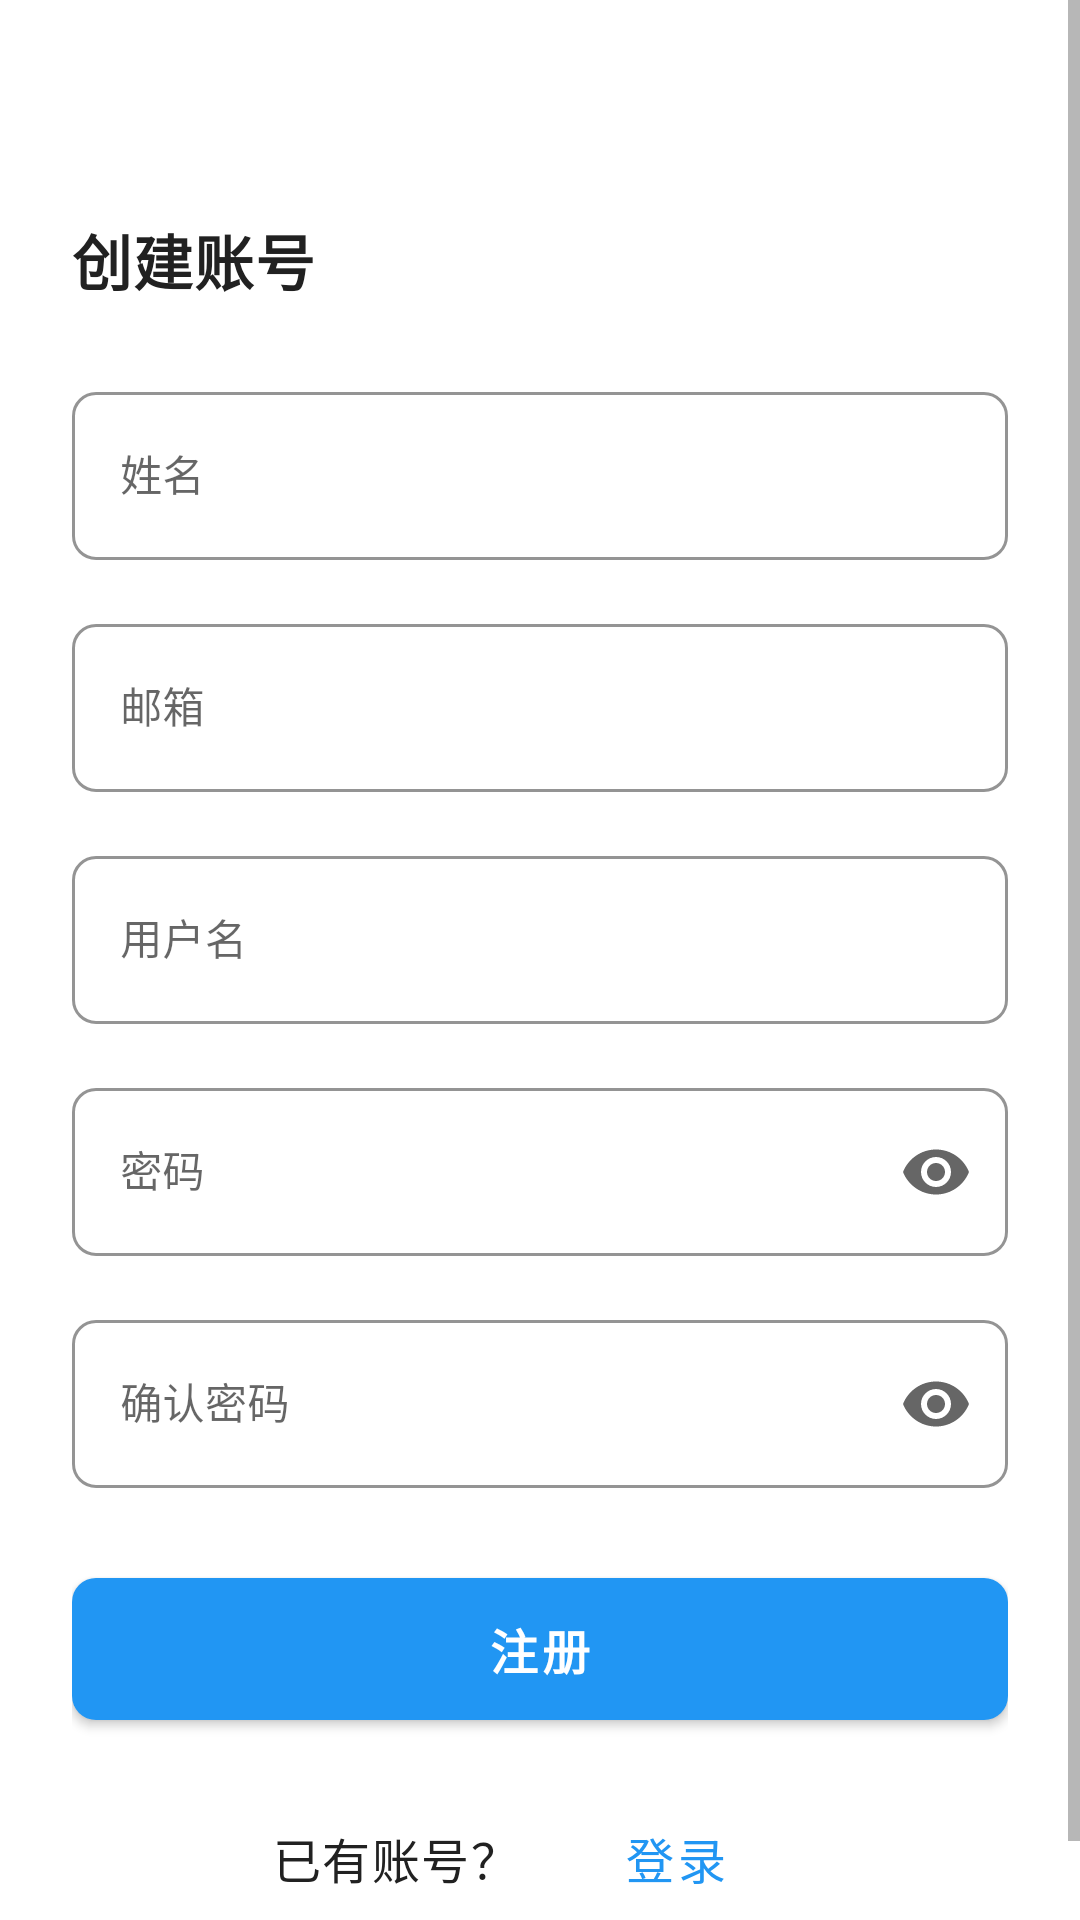

Reconstruct the res/layout file that produces this screen, plus the resources it refers to.
<!-- AndroidManifest.xml: application theme Theme.QingNote -->
<!-- res/layout/activity_register.xml -->
<?xml version="1.0" encoding="utf-8"?>
<androidx.constraintlayout.widget.ConstraintLayout xmlns:android="http://schemas.android.com/apk/res/android"
    xmlns:app="http://schemas.android.com/apk/res-auto"
    xmlns:tools="http://schemas.android.com/tools"
    android:layout_width="match_parent"
    android:layout_height="match_parent"
    android:background="@color/background"
    tools:context=".ui.auth.RegisterActivity">

    <ScrollView
        android:layout_width="match_parent"
        android:layout_height="match_parent"
        android:fillViewport="true">

        <androidx.constraintlayout.widget.ConstraintLayout
            android:layout_width="match_parent"
            android:layout_height="wrap_content"
            android:padding="24dp">

            <ImageView
                android:id="@+id/buttonBack"
                android:layout_width="24dp"
                android:layout_height="24dp"
                android:contentDescription="@string/back"
                android:src="@drawable/ic_back"
                app:layout_constraintStart_toStartOf="parent"
                app:layout_constraintTop_toTopOf="parent"
                app:tint="@color/text_primary" />

            <TextView
                android:id="@+id/textTitle"
                style="@style/TextAppearance.QingNote.Title"
                android:layout_width="wrap_content"
                android:layout_height="wrap_content"
                android:layout_marginTop="24dp"
                android:text="@string/create_account"
                app:layout_constraintStart_toStartOf="parent"
                app:layout_constraintTop_toBottomOf="@+id/buttonBack" />

            <com.google.android.material.textfield.TextInputLayout
                android:id="@+id/fullNameLayout"
                style="@style/Widget.QingNote.TextInputLayout"
                android:layout_width="match_parent"
                android:layout_height="wrap_content"
                android:layout_marginTop="24dp"
                android:hint="@string/full_name"
                app:layout_constraintEnd_toEndOf="parent"
                app:layout_constraintStart_toStartOf="parent"
                app:layout_constraintTop_toBottomOf="@+id/textTitle">

                <com.google.android.material.textfield.TextInputEditText
                    android:id="@+id/editFullName"
                    android:layout_width="match_parent"
                    android:layout_height="56dp"
                    android:inputType="textPersonName"
                    android:maxLines="1" />
            </com.google.android.material.textfield.TextInputLayout>

            <com.google.android.material.textfield.TextInputLayout
                android:id="@+id/emailLayout"
                style="@style/Widget.QingNote.TextInputLayout"
                android:layout_width="match_parent"
                android:layout_height="wrap_content"
                android:layout_marginTop="16dp"
                android:hint="@string/email"
                app:layout_constraintEnd_toEndOf="parent"
                app:layout_constraintStart_toStartOf="parent"
                app:layout_constraintTop_toBottomOf="@+id/fullNameLayout">

                <com.google.android.material.textfield.TextInputEditText
                    android:id="@+id/editEmail"
                    android:layout_width="match_parent"
                    android:layout_height="56dp"
                    android:inputType="textEmailAddress"
                    android:maxLines="1" />
            </com.google.android.material.textfield.TextInputLayout>

            <com.google.android.material.textfield.TextInputLayout
                android:id="@+id/usernameLayout"
                style="@style/Widget.QingNote.TextInputLayout"
                android:layout_width="match_parent"
                android:layout_height="wrap_content"
                android:layout_marginTop="16dp"
                android:hint="@string/username"
                app:layout_constraintEnd_toEndOf="parent"
                app:layout_constraintStart_toStartOf="parent"
                app:layout_constraintTop_toBottomOf="@+id/emailLayout">

                <com.google.android.material.textfield.TextInputEditText
                    android:id="@+id/editUsername"
                    android:layout_width="match_parent"
                    android:layout_height="56dp"
                    android:inputType="text"
                    android:maxLines="1" />
            </com.google.android.material.textfield.TextInputLayout>

            <com.google.android.material.textfield.TextInputLayout
                android:id="@+id/passwordLayout"
                style="@style/Widget.QingNote.TextInputLayout"
                android:layout_width="match_parent"
                android:layout_height="wrap_content"
                android:layout_marginTop="16dp"
                android:hint="@string/password"
                app:layout_constraintEnd_toEndOf="parent"
                app:layout_constraintStart_toStartOf="parent"
                app:layout_constraintTop_toBottomOf="@+id/usernameLayout"
                app:endIconMode="password_toggle">

                <com.google.android.material.textfield.TextInputEditText
                    android:id="@+id/editPassword"
                    android:layout_width="match_parent"
                    android:layout_height="56dp"
                    android:inputType="textPassword"
                    android:maxLines="1" />
            </com.google.android.material.textfield.TextInputLayout>

            <com.google.android.material.textfield.TextInputLayout
                android:id="@+id/confirmPasswordLayout"
                style="@style/Widget.QingNote.TextInputLayout"
                android:layout_width="match_parent"
                android:layout_height="wrap_content"
                android:layout_marginTop="16dp"
                android:hint="@string/confirm_password"
                app:layout_constraintEnd_toEndOf="parent"
                app:layout_constraintStart_toStartOf="parent"
                app:layout_constraintTop_toBottomOf="@+id/passwordLayout"
                app:endIconMode="password_toggle">

                <com.google.android.material.textfield.TextInputEditText
                    android:id="@+id/editConfirmPassword"
                    android:layout_width="match_parent"
                    android:layout_height="56dp"
                    android:inputType="textPassword"
                    android:maxLines="1" />
            </com.google.android.material.textfield.TextInputLayout>

            <com.google.android.material.button.MaterialButton
                android:id="@+id/buttonRegister"
                style="@style/Widget.QingNote.Button"
                android:layout_width="match_parent"
                android:layout_height="wrap_content"
                android:layout_marginTop="24dp"
                android:text="@string/register"
                app:layout_constraintEnd_toEndOf="parent"
                app:layout_constraintStart_toStartOf="parent"
                app:layout_constraintTop_toBottomOf="@+id/confirmPasswordLayout" />

            <LinearLayout
                android:layout_width="wrap_content"
                android:layout_height="wrap_content"
                android:layout_marginTop="16dp"
                android:orientation="horizontal"
                app:layout_constraintEnd_toEndOf="parent"
                app:layout_constraintStart_toStartOf="parent"
                app:layout_constraintTop_toBottomOf="@+id/buttonRegister">

                <TextView
                    style="@style/TextAppearance.QingNote.Body"
                    android:layout_width="wrap_content"
                    android:layout_height="wrap_content"
                    android:text="@string/already_have_account" />

                <TextView
                    android:id="@+id/textLogin"
                    style="@style/Widget.QingNote.Button.TextButton"
                    android:layout_width="wrap_content"
                    android:layout_height="wrap_content"
                    android:layout_marginStart="8dp"
                    android:text="@string/login" />
            </LinearLayout>
        </androidx.constraintlayout.widget.ConstraintLayout>
    </ScrollView>
</androidx.constraintlayout.widget.ConstraintLayout>
<!-- resources referenced by this layout -->
<resources>
  <color name="background">#FFFFFF</color>
  <color name="text_primary">#212121</color>
  <string name="already_have_account">已有账号？</string>
  <string name="back">返回</string>
  <string name="confirm_password">确认密码</string>
  <string name="create_account">创建账号</string>
  <string name="email">邮箱</string>
  <string name="full_name">姓名</string>
  <string name="login">登录</string>
  <string name="password">密码</string>
  <string name="register">注册</string>
  <string name="username">用户名</string>
  <style name="TextAppearance.QingNote.Body" parent="TextAppearance.MaterialComponents.Body1">
          <item name="android:textColor">?android:attr/textColorPrimary</item>
          <item name="android:textSize">16sp</item>
      </style>
  <style name="TextAppearance.QingNote.Title" parent="TextAppearance.MaterialComponents.Headline6">
          <item name="android:textColor">?android:attr/textColorPrimary</item>
          <item name="android:textSize">20sp</item>
          <item name="android:textStyle">bold</item>
      </style>
  <style name="Widget.QingNote.Button" parent="Widget.MaterialComponents.Button">
          <item name="android:minHeight">56dp</item>
          <item name="android:textColor">?attr/colorOnPrimary</item>
          <item name="android:textSize">16sp</item>
          <item name="android:padding">12dp</item>
          <item name="cornerRadius">8dp</item>
          <item name="android:textAllCaps">false</item>
          <item name="backgroundTint">@color/colorPrimary</item>
          <item name="android:paddingTop">12dp</item>
          <item name="android:paddingBottom">12dp</item>
          <item name="android:textStyle">bold</item>
      </style>
  <style name="Widget.QingNote.Button.TextButton" parent="Widget.MaterialComponents.Button.TextButton">
          <item name="android:minHeight">48dp</item>
          <item name="android:textColor">?attr/colorPrimary</item>
          <item name="android:textSize">16sp</item>
          <item name="android:textAllCaps">false</item>
          <item name="rippleColor">?attr/colorControlHighlight</item>
      </style>
  <style name="Widget.QingNote.TextInputLayout" parent="Widget.MaterialComponents.TextInputLayout.OutlinedBox">
          <item name="boxCornerRadiusTopStart">8dp</item>
          <item name="boxCornerRadiusTopEnd">8dp</item>
          <item name="boxCornerRadiusBottomStart">8dp</item>
          <item name="boxCornerRadiusBottomEnd">8dp</item>
          <item name="boxStrokeWidth">1dp</item>
          <item name="boxStrokeWidthFocused">2dp</item>
          <item name="boxStrokeColor">@color/colorPrimary</item>
          <item name="hintTextColor">@color/colorPrimary</item>
      </style>
  <color name="colorPrimary">#2196F3</color>
  <color name="colorPrimaryDark">#1976D2</color>
  <color name="white">#FFFFFFFF</color>
  <color name="colorAccent">#03A9F4</color>
  <color name="black">#FF000000</color>
  <color name="text_secondary">#757575</color>
  <color name="text_hint">#9E9E9E</color>
  <color name="error">#EF4444</color>
</resources>
